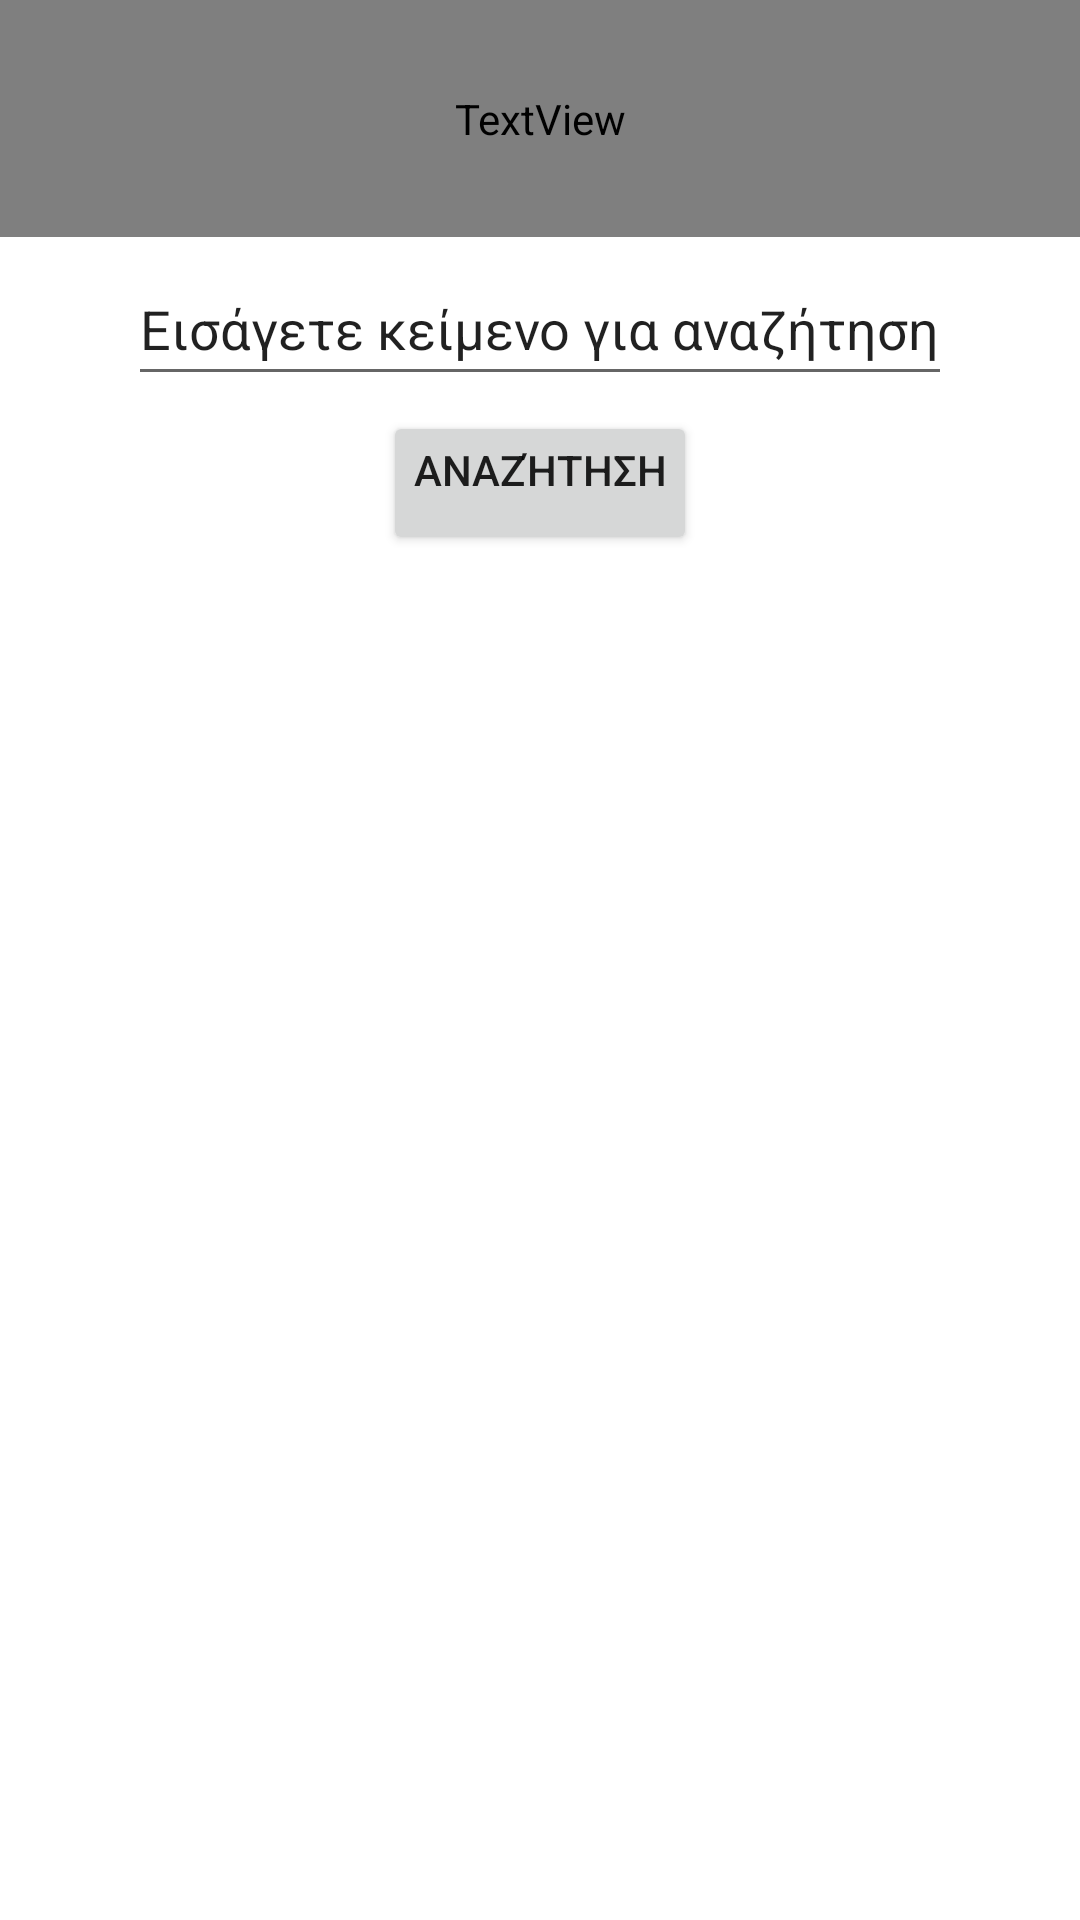

Reconstruct the res/layout file that produces this screen, plus the resources it refers to.
<!-- AndroidManifest.xml: application theme Theme.App -->
<!-- res/layout/activity_search.xml -->
<?xml version="1.0" encoding="utf-8"?>
<RelativeLayout xmlns:android="http://schemas.android.com/apk/res/android"
    android:id="@+id/mainLayout"
    android:layout_width="match_parent"
    android:layout_height="match_parent">


    <TextView
        android:id="@+id/textView6"
        android:layout_width="match_parent"
        android:layout_height="wrap_content"
        android:layout_alignParentTop="true"
        android:layout_marginTop="0dp"
        android:gravity="center_horizontal"
        android:padding="30dp"
        android:text="Αναζήτηση Πράξεων"
        android:textColor="@color/md_black_1000"
        android:textSize="33sp" />

    <EditText
        android:id="@+id/txtTextBox"
        android:layout_width="wrap_content"
        android:layout_height="wrap_content"
        android:layout_below="@+id/textView6"
        android:layout_alignParentStart="false"
        android:layout_alignParentEnd="false"
        android:layout_centerHorizontal="true"
        android:layout_marginStart="0dp"
        android:layout_marginTop="5dp"
        android:layout_marginEnd="0dp"
        android:hint="Εισάγετε κείμενο για αναζήτηση"
        android:inputType="text"
        android:lines="1"
        android:minHeight="48dp"
        android:textColorHint="@color/md_blue_700" />

    <Button
        android:id="@+id/btnSearch"
        android:layout_width="wrap_content"
        android:layout_height="wrap_content"
        android:layout_below="@+id/txtTextBox"
        android:layout_centerHorizontal="true"
        android:layout_marginTop="5dp"
        android:gravity="center_horizontal"
        android:padding="10dp"
        android:text="Αναζήτηση" />

    <androidx.fragment.app.FragmentContainerView
        android:id="@+id/fragmentContainerView"
        android:layout_width="match_parent"
        android:layout_height="match_parent"
        android:layout_below="@+id/btnSearch"
        android:layout_alignParentStart="true"
        android:layout_alignParentLeft="true"
        android:layout_alignParentEnd="true"
        android:layout_alignParentRight="true"
        android:layout_alignParentBottom="true"
        android:layout_marginStart="0dp"
        android:layout_marginLeft="0dp"
        android:layout_marginTop="5dp"
        android:layout_marginEnd="0dp"
        android:layout_marginRight="0dp"
        android:layout_marginBottom="0dp" />

</RelativeLayout>
<!-- resources referenced by this layout -->
<resources>
  <style name="Theme.App" parent="Theme.MaterialComponents.DayNight">
  
          <item name="android:colorBackground">@color/md_white_1000</item>
  
          
          <item name="colorPrimary">@color/md_light_blue_900</item>
          <item name="colorPrimaryDark">@color/md_cyan_100</item>
  
          
          <item name="android:statusBarColor">@color/md_white_1000</item>
          <item name="android:windowLightStatusBar">true</item>
  
          <item name="actionBarTheme">@style/ThemeOverlay.Actionbar</item>
  
          <item name="android:listDivider">@color/md_grey_300</item>
      </style>
  <style name="ThemeOverlay.Actionbar" parent="Theme.App">
          <item name="colorPrimary">@color/md_white_1000</item> 
          <item name="android:textColorPrimary">@color/md_black_1000
          </item> 
          <item name="android:textColorSecondary">@color/md_black_1000
          </item> 
      </style>
</resources>
